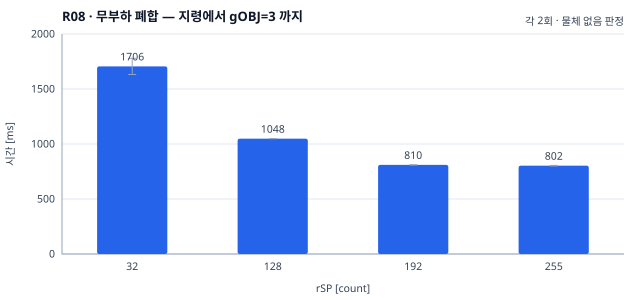

Values plotted in this chart, from the file beside it:
rSP, 지령_gOBJ3_평균_ms, 표준편차_ms, 04_전행정_이동시간_ms
32, 1706, 73.5, 1826
128, 1048, 0.5, 1057
192, 810.0, 2.0, 818.0
255, 802.5, 2.5, 816.0
